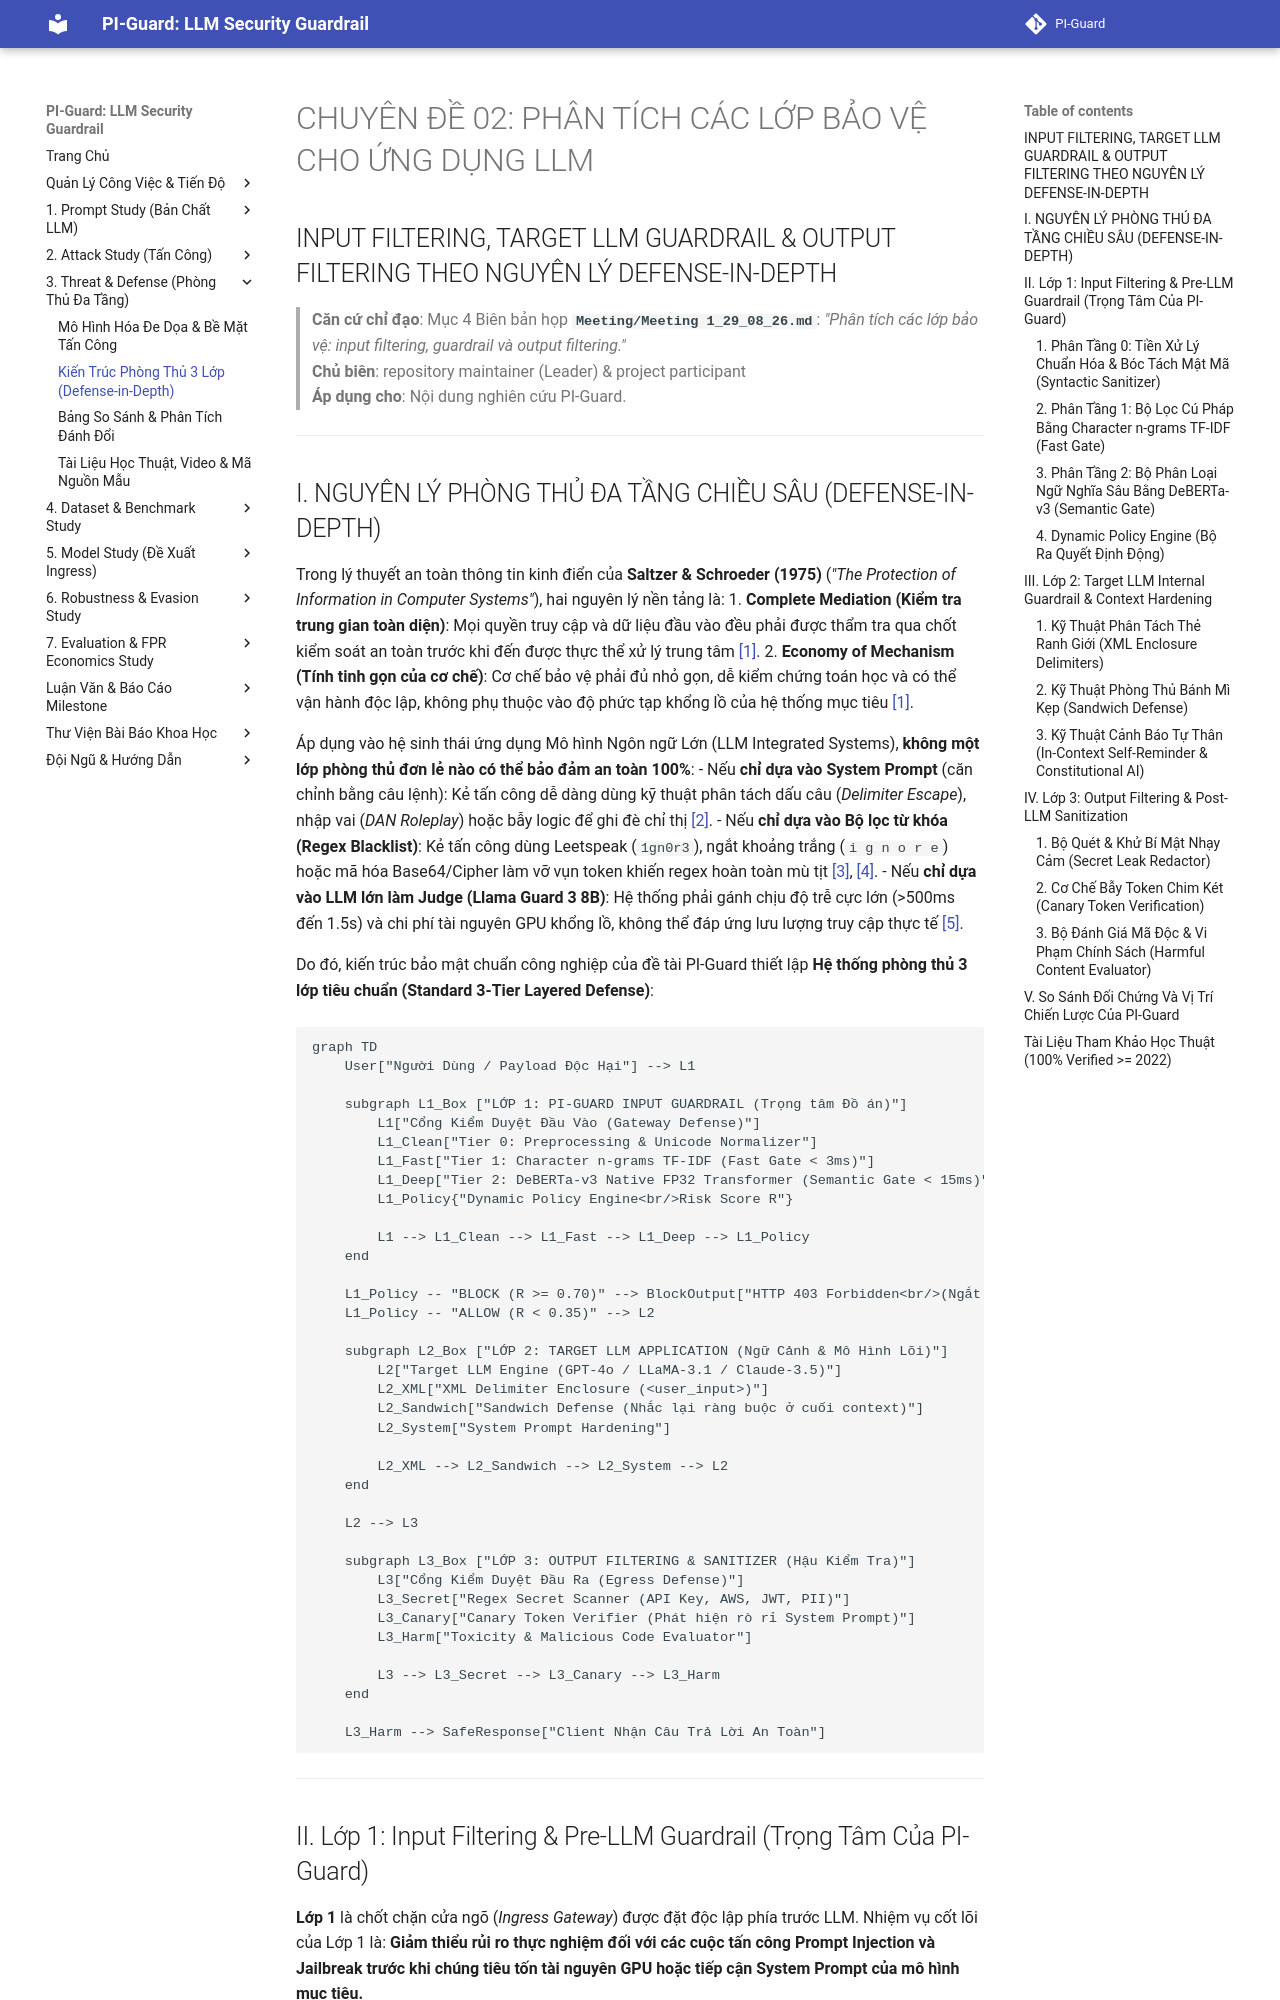

repository: nvtruongops/pi-guard · page: threat_defense/multi_layer_defense_architecture/index.html · generator: mkdocs

# CHUYÊN ĐỀ 02: PHÂN TÍCH CÁC LỚP BẢO VỆ CHO ỨNG DỤNG LLM
## INPUT FILTERING, TARGET LLM GUARDRAIL & OUTPUT FILTERING THEO NGUYÊN LÝ DEFENSE-IN-DEPTH

> **Căn cứ chỉ đạo**: Mục 4 Biên bản họp **`Meeting/Meeting 1_29_08_26.md`**: *"Phân tích các lớp bảo vệ: input filtering, guardrail và output filtering."*  
> **Chủ biên**: repository maintainer (Leader) & project participant<br>
> **Áp dụng cho**: Nội dung nghiên cứu PI-Guard.

---

## I. NGUYÊN LÝ PHÒNG THỦ ĐA TẦNG CHIỀU SÂU (DEFENSE-IN-DEPTH)

Trong lý thuyết an toàn thông tin kinh điển của **Saltzer & Schroeder (1975)** (*"The Protection of Information in Computer Systems"*), hai nguyên lý nền tảng là:
1. **Complete Mediation (Kiểm tra trung gian toàn diện)**: Mọi quyền truy cập và dữ liệu đầu vào đều phải được thẩm tra qua chốt kiểm soát an toàn trước khi đến được thực thể xử lý trung tâm [[1]](#ref1).
2. **Economy of Mechanism (Tính tinh gọn của cơ chế)**: Cơ chế bảo vệ phải đủ nhỏ gọn, dễ kiểm chứng toán học và có thể vận hành độc lập, không phụ thuộc vào độ phức tạp khổng lồ của hệ thống mục tiêu [[1]](#ref1).

Áp dụng vào hệ sinh thái ứng dụng Mô hình Ngôn ngữ Lớn (LLM Integrated Systems), **không một lớp phòng thủ đơn lẻ nào có thể bảo đảm an toàn 100%**:
- Nếu **chỉ dựa vào System Prompt** (căn chỉnh bằng câu lệnh): Kẻ tấn công dễ dàng dùng kỹ thuật phân tách dấu câu (*Delimiter Escape*), nhập vai (*DAN Roleplay*) hoặc bẫy logic để ghi đè chỉ thị [[2]](#ref2).
- Nếu **chỉ dựa vào Bộ lọc từ khóa (Regex Blacklist)**: Kẻ tấn công dùng Leetspeak (`1gn0r3`), ngắt khoảng trắng (`i g n o r e`) hoặc mã hóa Base64/Cipher làm vỡ vụn token khiến regex hoàn toàn mù tịt [[3]](#ref3), [[4]](#ref4).
- Nếu **chỉ dựa vào LLM lớn làm Judge (Llama Guard 3 8B)**: Hệ thống phải gánh chịu độ trễ cực lớn (>500ms đến 1.5s) và chi phí tài nguyên GPU khổng lồ, không thể đáp ứng lưu lượng truy cập thực tế [[5]](#ref5).

Do đó, kiến trúc bảo mật chuẩn công nghiệp của đề tài PI-Guard thiết lập **Hệ thống phòng thủ 3 lớp tiêu chuẩn (Standard 3-Tier Layered Defense)**:

```mermaid
graph TD
    User["Người Dùng / Payload Độc Hại"] --> L1

    subgraph L1_Box ["LỚP 1: PI-GUARD INPUT GUARDRAIL (Trọng tâm Đồ án)"]
        L1["Cổng Kiểm Duyệt Đầu Vào (Gateway Defense)"]
        L1_Clean["Tier 0: Preprocessing & Unicode Normalizer"]
        L1_Fast["Tier 1: Character n-grams TF-IDF (Fast Gate < 3ms)"]
        L1_Deep["Tier 2: DeBERTa-v3 Native FP32 Transformer (Semantic Gate < 15ms)"]
        L1_Policy{"Dynamic Policy Engine<br/>Risk Score R"}
        
        L1 --> L1_Clean --> L1_Fast --> L1_Deep --> L1_Policy
    end

    L1_Policy -- "BLOCK (R >= 0.70)" --> BlockOutput["HTTP 403 Forbidden<br/>(Ngắt kết nối, bảo vệ LLM)"]
    L1_Policy -- "ALLOW (R < 0.35)" --> L2

    subgraph L2_Box ["LỚP 2: TARGET LLM APPLICATION (Ngữ Cảnh & Mô Hình Lõi)"]
        L2["Target LLM Engine (GPT-4o / LLaMA-3.1 / Claude-3.5)"]
        L2_XML["XML Delimiter Enclosure (<user_input>)"]
        L2_Sandwich["Sandwich Defense (Nhắc lại ràng buộc ở cuối context)"]
        L2_System["System Prompt Hardening"]
        
        L2_XML --> L2_Sandwich --> L2_System --> L2
    end

    L2 --> L3

    subgraph L3_Box ["LỚP 3: OUTPUT FILTERING & SANITIZER (Hậu Kiểm Tra)"]
        L3["Cổng Kiểm Duyệt Đầu Ra (Egress Defense)"]
        L3_Secret["Regex Secret Scanner (API Key, AWS, JWT, PII)"]
        L3_Canary["Canary Token Verifier (Phát hiện rò rỉ System Prompt)"]
        L3_Harm["Toxicity & Malicious Code Evaluator"]
        
        L3 --> L3_Secret --> L3_Canary --> L3_Harm
    end

    L3_Harm --> SafeResponse["Client Nhận Câu Trả Lời An Toàn"]
```

---
